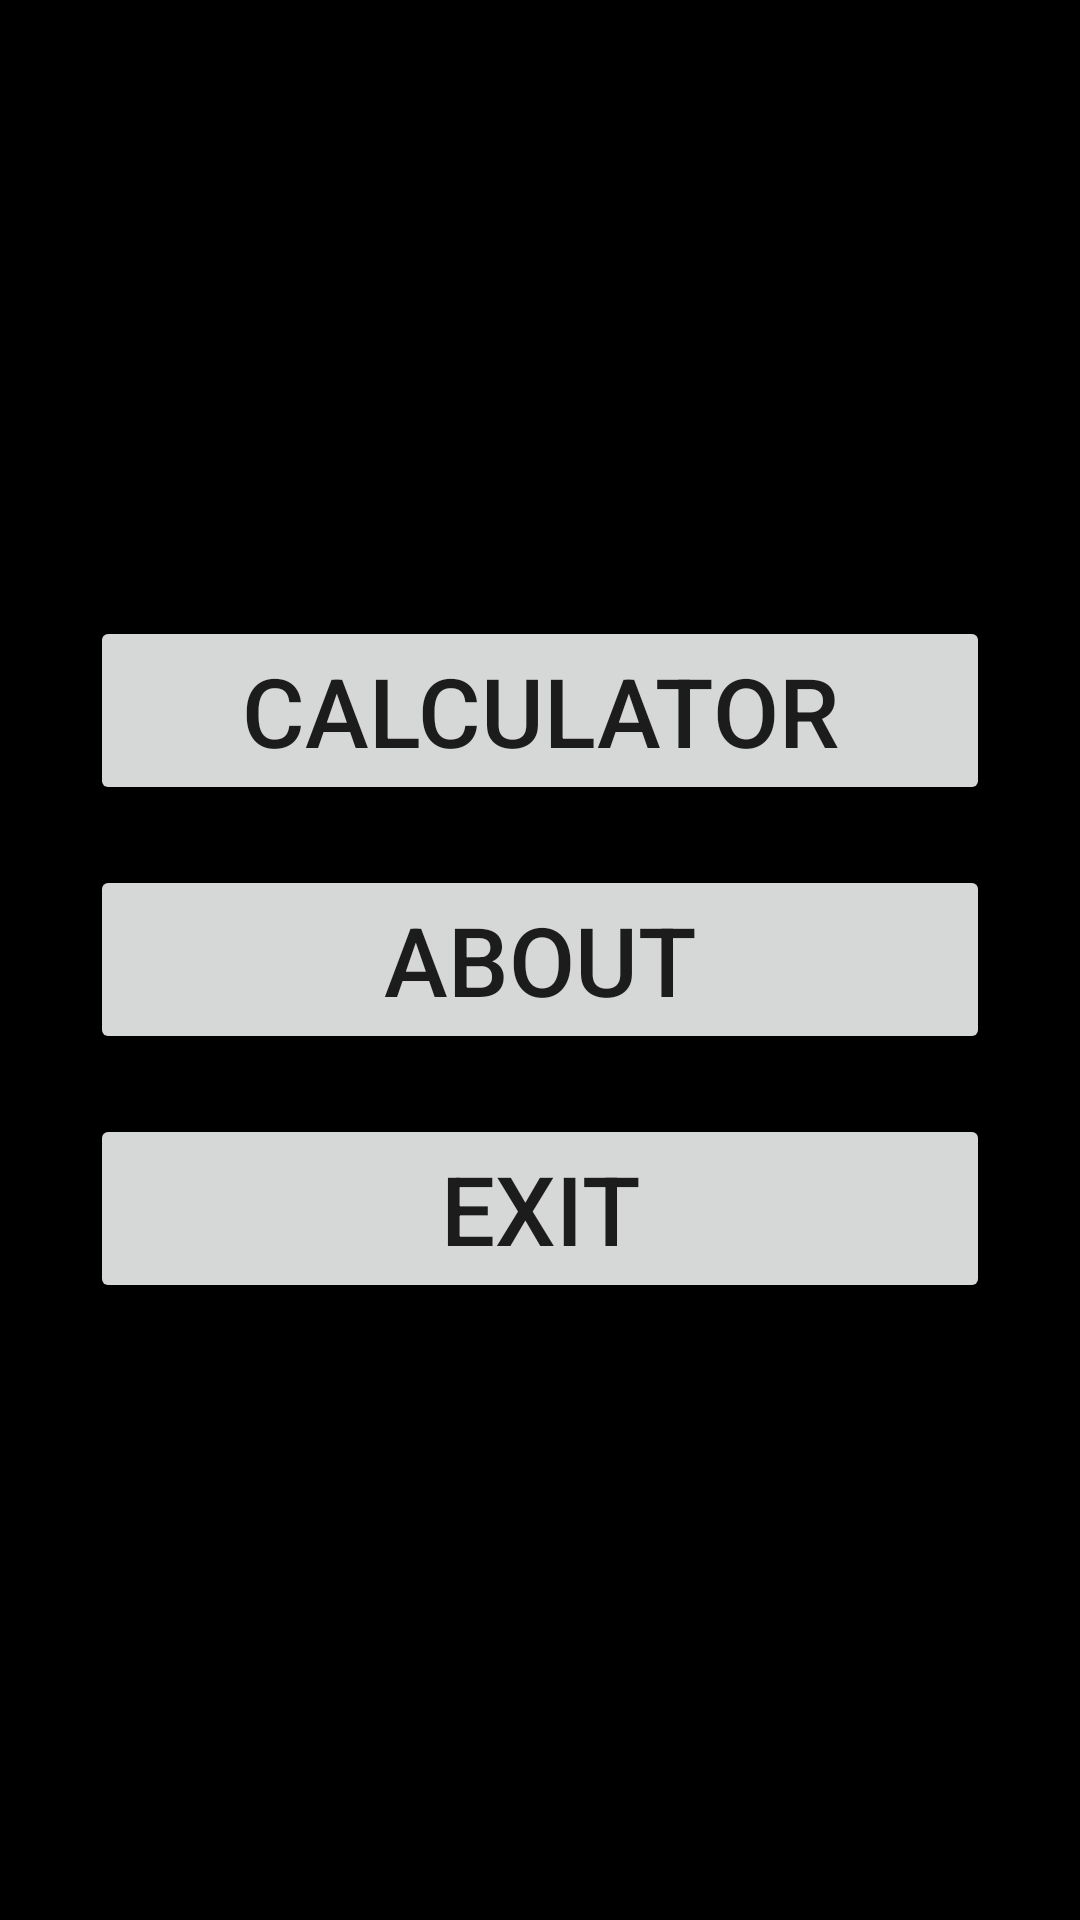

The Android layout XML behind this screen, and the referenced resources:
<!-- AndroidManifest.xml: application theme AppTheme -->
<!-- res/layout/activity_menu.xml -->
<?xml version="1.0" encoding="utf-8"?>
<RelativeLayout xmlns:android="http://schemas.android.com/apk/res/android"
    xmlns:tools="http://schemas.android.com/tools"
    android:layout_width="match_parent"
    android:layout_height="match_parent"
    style="@style/background"
    tools:context=".MainActivity"

    >
    <Button
        android:id="@+id/btn_calculator"
        style="@style/menuButton"
        android:layout_width="wrap_content"
        android:layout_height="wrap_content"
        android:layout_marginBottom="20dp"
        android:layout_centerHorizontal="true"
        android:layout_above="@id/btn_about"
        android:text="@string/app_name"
        android:textSize="32sp"
        android:onClick="onClickCalculator"/>
    <Button
        android:id="@+id/btn_about"
        style="@style/menuButton"
        android:layout_width="wrap_content"
        android:layout_height="wrap_content"
        android:layout_marginBottom="20dp"
        android:layout_centerHorizontal="true"
        android:layout_centerVertical="true"
        android:text="@string/about"
        android:textSize="32sp"
        android:onClick="onClickAbout"/>
    <Button
        android:id="@+id/btn_exit"
        style="@style/menuButton"
        android:layout_width="wrap_content"
        android:layout_height="wrap_content"
        android:layout_centerHorizontal="true"
        android:layout_below="@id/btn_about"
        android:text="@string/exit"
        android:textSize="32sp"
        android:onClick="onClickExit"/>

</RelativeLayout>
<!-- resources referenced by this layout -->
<resources>
  <string name="about">About</string>
  <string name="app_name">Calculator</string>
  <string name="exit">Exit</string>
  <style name="background">
          <item name="android:background">@color/colorBackground</item>
  
      </style>
  <style name="menuButton">
          <item name="android:minWidth">300dp</item>
          <item name="android:layout_height">100dp</item>
      </style>
  <style name="AppTheme" parent="Theme.AppCompat.Light.DarkActionBar">
          
          <item name="colorPrimary">@color/colorPrimary</item>
          <item name="colorPrimaryDark">@color/colorPrimaryDark</item>
          <item name="colorAccent">@color/colorAccent</item>
  
          <item name="windowActionBar">false</item>
          <item name="windowNoTitle">true</item>
  
      </style>
  <color name="colorBackground">#000000</color>
  <color name="colorPrimary">#3F51B5</color>
  <color name="colorPrimaryDark">#303F9F</color>
  <color name="colorAccent">#FF4081</color>
</resources>
